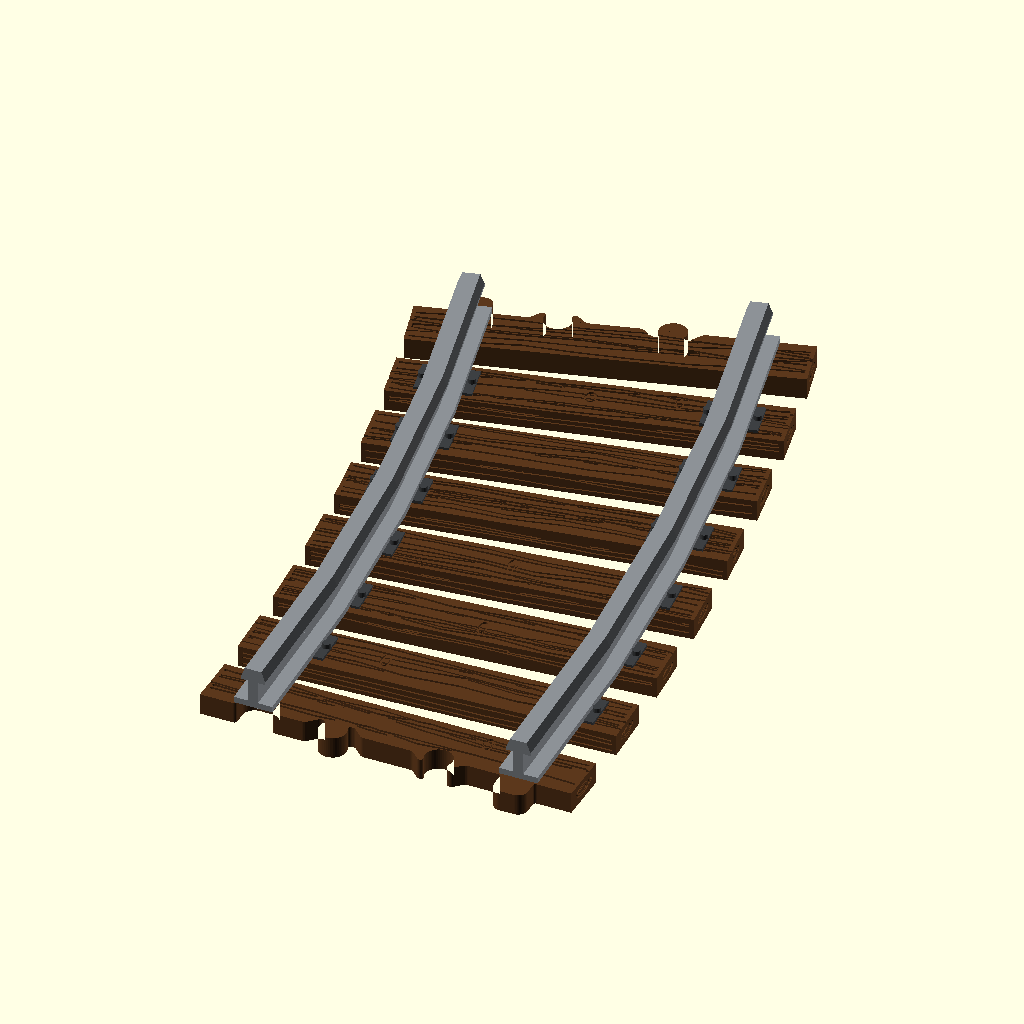
Cell 1: rendered with the file's own defaults.
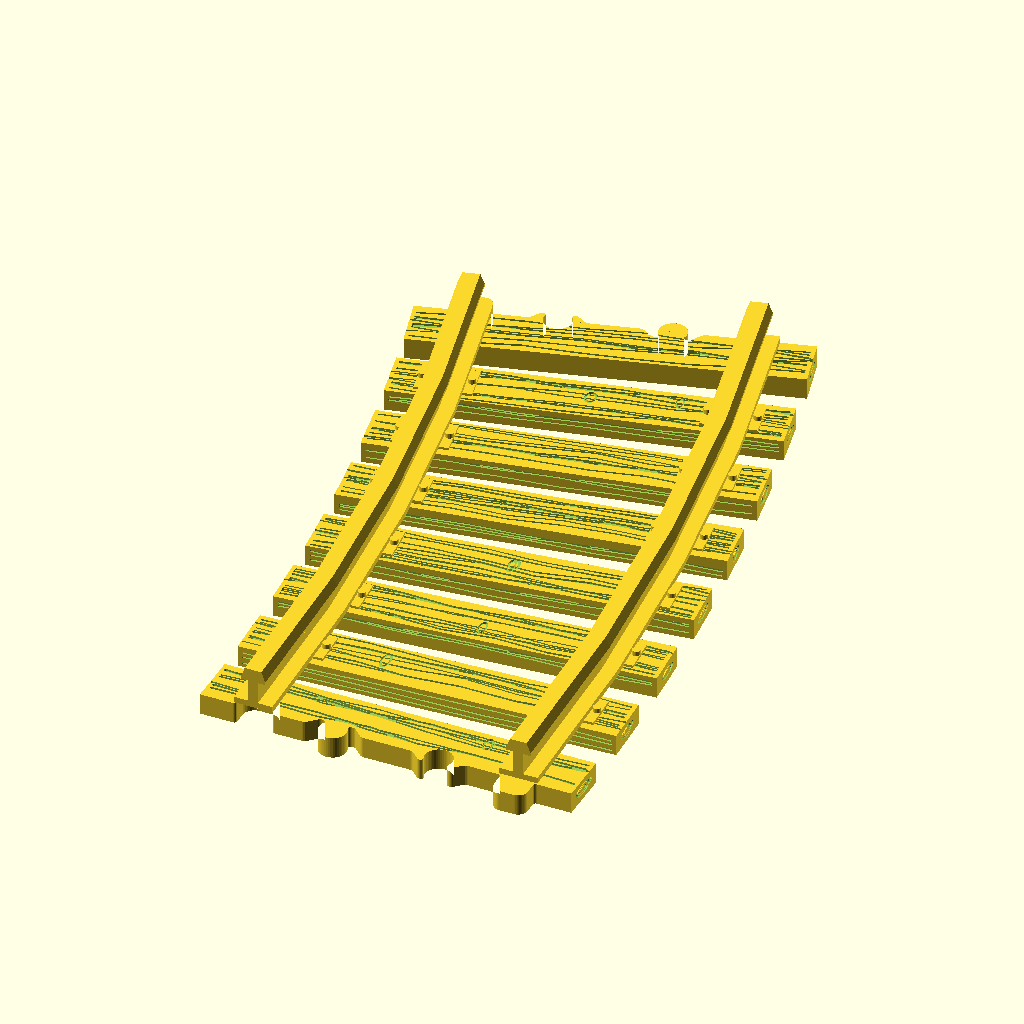
Cell 2: show_preview_colors = false (everything else at default).
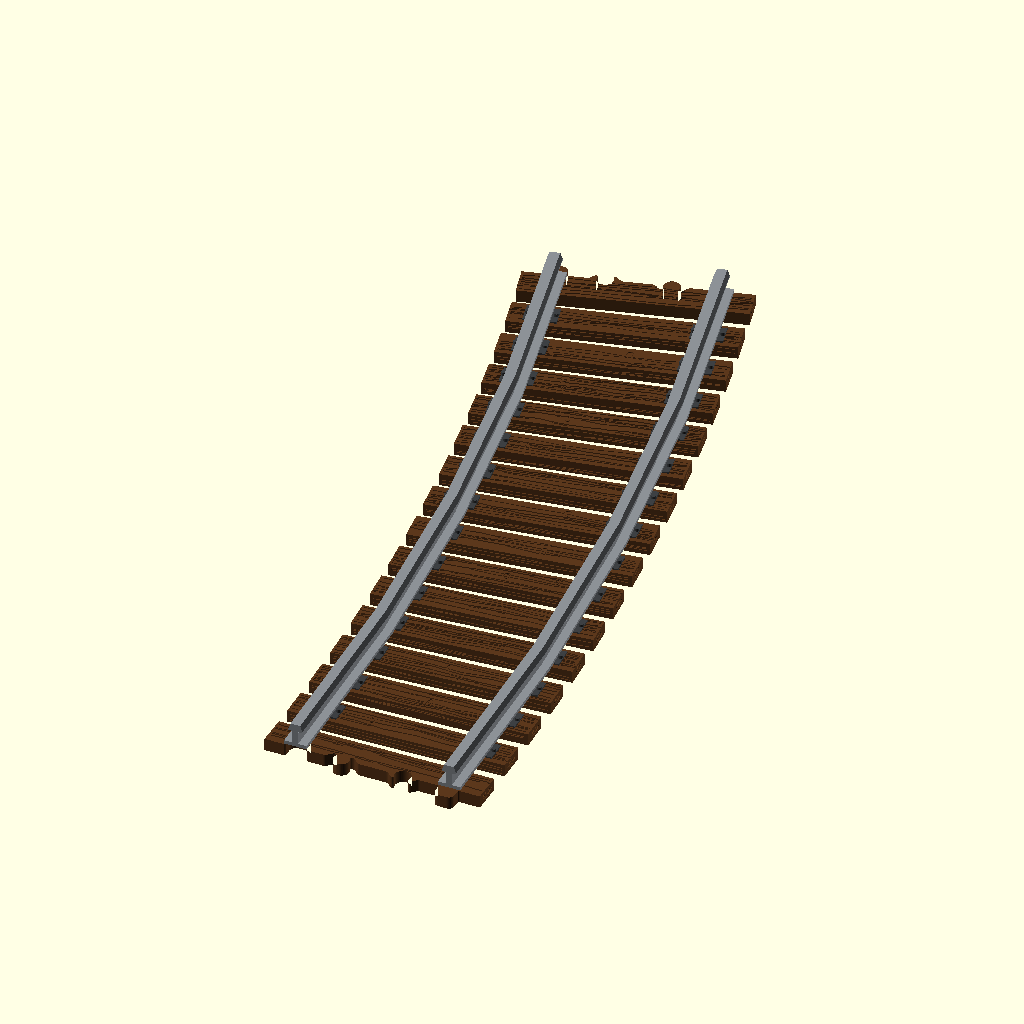
Cell 3: the same model with track_radius = 800.
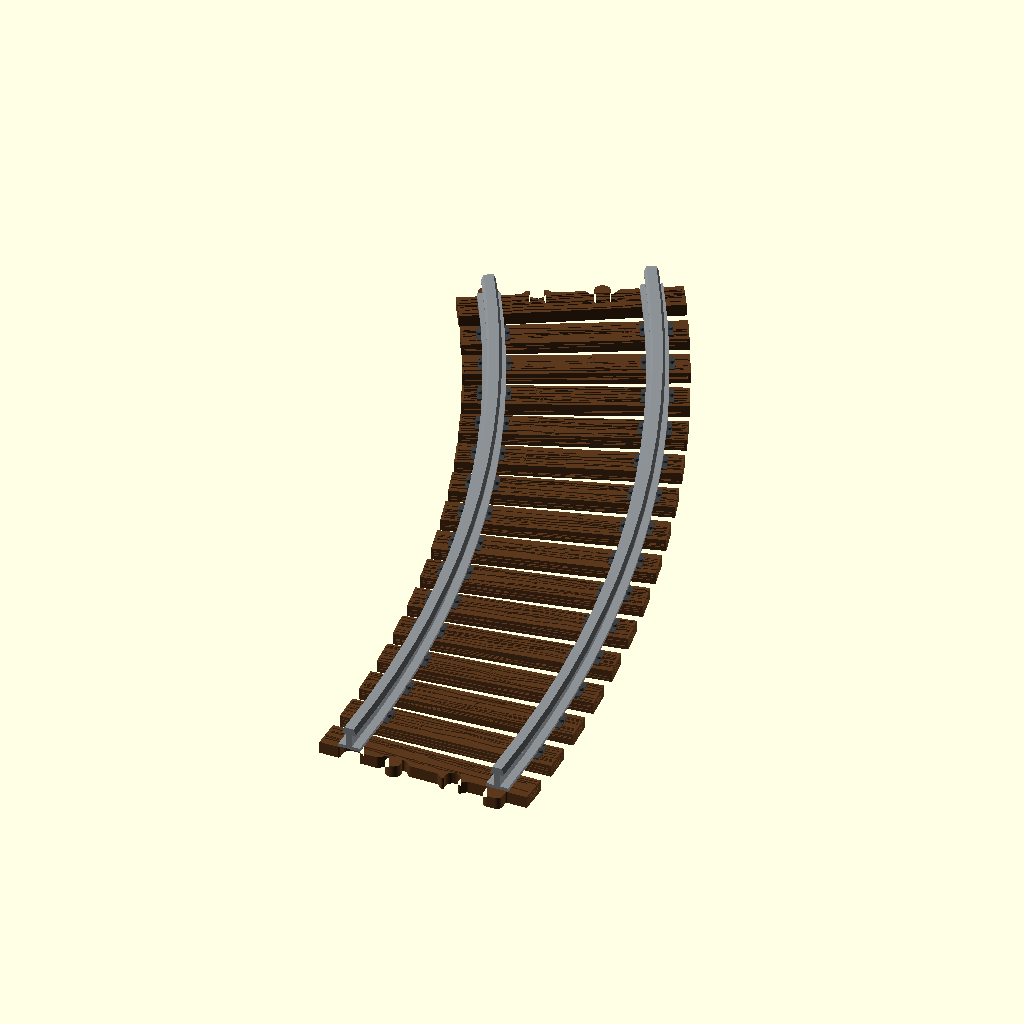
Cell 4 — track_angle set to 30, the other parameters unchanged.
The same orthographic view direction (rotation 55°, 0°, 25°; colour scheme Cornfield) for every cell, with the view re-fitted per cell, so scale and position can differ between cells.
The OpenSCAD source (parametric_curve_track.scad):
// PARAMETRIC STRAIGHT / CURVED REALISTIC LEGO-GAUGE TRACK
// ----------------------------------------------------------
// Same design language as main.scad:
// - same 8 x 56 x 3.2 mm timber sleepers
// - same extracted LEGO-compatible connector profile
// - same randomized wood texture
// - LEGO train rail gauge: 40 mm center-to-center, 37.5 mm running gauge
//
// CURVE PARAMETERS:
// track_radius = 0     -> straight track; straight_length is used.
// track_radius > 0     -> curved track.
// track_angle          -> curve angle in DEGREES.
// track_radius is the CENTERLINE radius midway between both rails.
//
// Example:
// track_radius = 400;
// track_angle  = 15;
// centerline arc length = 400 * 15 * PI / 180 = 104.72 mm
//
// Units: millimeters

$fn = 64;

// =============================
// USER PARAMETERS
// =============================
track_radius = 400;        // 0 = straight; >0 = curve centerline radius in mm
track_angle = 15;          // degrees; used only when track_radius > 0
straight_length = 100;     // mm; used only when track_radius == 0

// =============================
// LEGO-GAUGE / MODEL PARAMETERS
// =============================
rail_center_gauge = 40;
running_gauge = 37.5;

sleeper_width = 8;         // along the track
sleeper_length = 56;       // across the track
sleeper_height = 3.2;

// Taken from the approved 100 mm model:
// (100 - 8) / (8 - 1) = 13.142857 mm.
target_sleeper_spacing = 13.1428571429;

// rail top = 9.6 mm above ground
rail_base_z = 3.40;
rail_total_height = 9.6 - rail_base_z;
rail_foot_width = 5.8;
rail_foot_height = 0.9;
rail_web_width = 1.45;
rail_head_bottom_width = 3.7;
rail_head_top_width = rail_center_gauge - running_gauge;
rail_head_height = 1.95;

// mounting details
plate_x = 5.6;
plate_y = 8.2;
plate_h = 0.42;
clip_d = 1.2;
clip_h = 0.78;

// wood texture
wood_top_depth = 0.22;
wood_side_depth = 0.18;
wood_grain_min_w = 0.20;
wood_grain_max_w = 0.38;
show_preview_colors = true;

// =============================
// DERIVED PARAMETERS
// =============================
curve_mode = track_radius > 0;
path_length = curve_mode
    ? track_radius * abs(track_angle) * PI / 180
    : straight_length;

// Pick the nearest whole sleeper count while keeping the first and last
// sleeper integrated with the connector ends.
sleeper_count = max(
    2,
    round((path_length - sleeper_width) / target_sleeper_spacing) + 1
);

actual_sleeper_spacing = sleeper_count > 1
    ? (path_length - sleeper_width) / (sleeper_count - 1)
    : 0;

assert(track_radius >= 0, "track_radius must be 0 or positive.");
assert(!curve_mode || track_angle > 0, "For a curve, track_angle must be > 0 degrees.");
assert(!curve_mode || track_radius > rail_center_gauge/2 + rail_foot_width,
       "Radius is too small for the inner rail.");
assert(path_length >= sleeper_width,
       "Track is too short for the end sleepers/connectors.");

// =============================
// CONNECTOR PROFILE
// =============================
// Dimensionally extracted from the compatible uploaded STL used for main.scad.
// Local coordinates:
// x = 0 is the mating plane
// x > 0 points inward into the track
// y is across the track
lego_end_profile = [
    [8.0000, 31.6000],
    [7.9966, -31.6522],
    [7.9548, -31.7847],
    [7.8702, -31.8949],
    [7.7531, -31.9696],
    [7.6174, -31.9996],
    [0.3478, -31.9966],
    [0.2153, -31.9548],
    [0.1051, -31.8702],
    [0.0304, -31.7531],
    [0.0004, -31.6174],
    [0.0000, -22.8000],
    [-0.0241, -22.6632],
    [-0.0723, -22.5706],
    [-0.1429, -22.4936],
    [-0.2310, -22.4375],
    [-0.3394, -22.4046],
    [-2.2611, -22.3987],
    [-2.5623, -22.3523],
    [-2.7917, -22.2688],
    [-2.9522, -22.1807],
    [-3.0999, -22.0725],
    [-3.2322, -21.9458],
    [-3.3807, -21.7522],
    [-3.4688, -21.5917],
    [-3.5352, -21.4210],
    [-3.5880, -21.1827],
    [-3.6000, -21.0000],
    [-3.6000, -18.8000],
    [-3.5880, -18.6173],
    [-3.5352, -18.3790],
    [-3.4688, -18.2083],
    [-3.3807, -18.0478],
    [-3.2322, -17.8542],
    [-3.0911, -17.7203],
    [-2.9000, -17.5876],
    [-2.7249, -17.5022],
    [-2.5144, -17.4358],
    [-2.2118, -17.4001],
    [-0.3462, -17.3964],
    [-0.2276, -17.3609],
    [-0.1286, -17.2938],
    [-0.0490, -17.1919],
    [-0.0080, -17.0795],
    [0.0000, -12.3728],
    [-0.0152, -12.1991],
    [-0.0937, -11.9502],
    [-0.2340, -11.7300],
    [-1.2243, -10.7343],
    [-1.3060, -10.6324],
    [-1.3675, -10.5049],
    [-1.3980, -10.3596],
    [-1.3915, -10.1896],
    [-1.3478, -10.0452],
    [-1.2432, -9.8890],
    [-1.1528, -9.8428],
    [-1.0649, -9.8292],
    [-0.9753, -9.8424],
    [-0.6807, -9.9655],
    [-0.4205, -10.0370],
    [-0.1532, -10.0743],
    [0.2063, -10.0697],
    [0.3845, -10.0442],
    [0.6459, -9.9772],
    [0.8965, -9.8769],
    [1.0554, -9.7924],
    [1.2785, -9.6407],
    [1.4802, -9.4613],
    [1.6569, -9.2574],
    [1.8058, -9.0323],
    [1.9242, -8.7898],
    [2.0103, -8.5341],
    [2.0489, -8.3583],
    [2.0781, -8.0900],
    [2.0722, -7.8202],
    [2.0315, -7.5534],
    [1.9566, -7.2942],
    [1.8487, -7.0468],
    [1.7098, -6.8155],
    [1.5420, -6.6041],
    [1.3483, -6.4162],
    [1.1319, -6.2550],
    [0.8965, -6.1231],
    [0.6459, -6.0228],
    [0.3845, -5.9558],
    [0.1166, -5.9233],
    [-0.1532, -5.9257],
    [-0.4205, -5.9630],
    [-0.6807, -6.0345],
    [-0.9768, -6.1580],
    [-1.1222, -6.1650],
    [-1.2329, -6.1184],
    [-1.2991, -6.0430],
    [-1.3739, -5.8850],
    [-1.3995, -5.7353],
    [-1.3796, -5.5347],
    [-1.2915, -5.3458],
    [-0.2369, -4.2735],
    [-0.0890, -4.0394],
    [-0.0136, -3.7918],
    [0.0000, -3.6272],
    [0.0000, 3.3444],
    [0.0306, 3.5899],
    [0.1205, 3.8203],
    [0.2369, 3.9907],
    [1.3657, 5.1243],
    [1.4747, 5.2601],
    [1.5391, 5.3838],
    [1.5878, 5.5510],
    [1.6000, 5.7929],
    [1.5806, 5.9442],
    [1.5237, 6.0857],
    [1.4330, 6.2083],
    [1.3581, 6.2599],
    [1.2583, 6.2884],
    [1.1215, 6.2708],
    [0.8349, 6.1223],
    [0.4993, 6.0066],
    [0.2372, 5.9587],
    [-0.0288, 5.9452],
    [-0.3821, 5.9808],
    [-0.6401, 6.0472],
    [-0.8873, 6.1464],
    [-1.1197, 6.2768],
    [-1.3332, 6.4361],
    [-1.5243, 6.6217],
    [-1.6898, 6.8305],
    [-1.8658, 7.1388],
    [-1.9862, 7.4728],
    [-2.0377, 7.7342],
    [-2.0531, 8.0888],
    [-2.0243, 8.3537],
    [-1.9616, 8.6126],
    [-1.8658, 8.8612],
    [-1.7845, 9.0192],
    [-1.6376, 9.2414],
    [-1.4633, 9.4429],
    [-1.2643, 9.6200],
    [-1.1197, 9.7232],
    [-0.8873, 9.8536],
    [-0.6401, 9.9528],
    [-0.3821, 10.0192],
    [-0.1177, 10.0516],
    [0.1488, 10.0496],
    [0.4127, 10.0131],
    [0.5850, 9.9700],
    [0.8349, 9.8777],
    [1.1175, 9.7308],
    [1.2511, 9.7110],
    [1.3463, 9.7347],
    [1.4330, 9.7917],
    [1.5237, 9.9143],
    [1.5806, 10.0558],
    [1.5995, 10.1816],
    [1.5891, 10.4417],
    [1.5453, 10.6009],
    [1.4697, 10.7476],
    [1.3657, 10.8757],
    [0.2369, 12.0093],
    [0.1016, 12.2164],
    [0.0213, 12.4504],
    [0.0000, 12.6556],
    [0.0000, 16.8000],
    [0.0136, 16.9035],
    [0.0536, 17.0000],
    [0.1084, 17.0738],
    [0.1851, 17.1374],
    [0.3499, 17.1968],
    [2.3552, 17.2067],
    [2.6659, 17.2613],
    [2.9607, 17.3686],
    [3.1671, 17.4819],
    [3.3570, 17.6211],
    [3.5271, 17.7839],
    [3.6745, 17.9676],
    [3.7966, 18.1689],
    [3.8914, 18.3844],
    [3.9573, 18.6104],
    [3.9940, 18.8532],
    [4.0000, 20.8000],
    [3.9727, 21.1126],
    [3.8914, 21.4156],
    [3.7966, 21.6311],
    [3.6745, 21.8324],
    [3.4728, 22.0728],
    [3.2958, 22.2280],
    [3.1000, 22.3588],
    [2.8156, 22.4914],
    [2.5896, 22.5573],
    [2.4349, 22.5846],
    [2.2000, 22.6000],
    [0.3489, 22.6033],
    [0.2303, 22.6378],
    [0.1441, 22.6926],
    [0.0624, 22.7854],
    [0.0191, 22.8779],
    [0.0000, 23.0000],
    [0.0000, 31.6000],
    [0.0281, 31.7472],
    [0.1051, 31.8702],
    [0.2469, 31.9696],
    [0.4000, 32.0000],
    [7.6000, 32.0000],
    [7.7472, 31.9719],
    [7.8702, 31.8949],
    [7.9625, 31.7690]
];

// =============================
// HELPERS
// =============================
function fract(x) = x-floor(x);
function rnd(seed,k) = fract(abs(sin(seed*97.13+k*41.73)*43758.5453));
function rr(seed,k,a,b) = a+(b-a)*rnd(seed,k);

module preview_color(c) {
    if(show_preview_colors) color(c) children();
    else children();
}

// Position/orient children on the centerline.
// Local +X always points FORWARD along the track.
// Local +Y points across the track.
module at_path(s) {
    if(!curve_mode) {
        translate([-path_length/2 + s, 0, 0])
            children();
    } else {
        theta = s / track_radius * 180 / PI;

        // Center the curved segment around the OpenSCAD origin.
        // This keeps large-radius curves visible instead of placing them
        // hundreds of millimeters away from the camera target.
        mid_theta = track_angle/2;
        mid_x = track_radius*cos(mid_theta);
        mid_y = track_radius*sin(mid_theta);

        translate([
            track_radius*cos(theta) - mid_x,
            track_radius*sin(theta) - mid_y,
            0
        ])
            rotate([0,0,theta+90])
                children();
    }
}

// =============================
// RANDOM TIMBER TEXTURE
// =============================
module top_point(x,y,d,h) {
    translate([x,y,h/2-wood_top_depth/2])
        cylinder(h=wood_top_depth+0.14,d=d,center=true,$fn=12);
}

module top_grain(seed,i,bw,bl,bh) {
    n=8;
    bx=rr(seed,100+i*11,-bw*0.40,bw*0.40);
    d=rr(seed,101+i*13,wood_grain_min_w,wood_grain_max_w);

    for(j=[0:n-2]) {
        y1=-bl/2+0.7+j*((bl-1.4)/(n-1));
        y2=-bl/2+0.7+(j+1)*((bl-1.4)/(n-1));
        x1=bx+rr(seed,200+i*31+j,-0.55,0.55);
        x2=bx+rr(seed,201+i*31+j,-0.55,0.55);

        hull() {
            top_point(x1,y1,d,bh);
            top_point(x2,y2,d*rr(seed,250+i*17+j,0.82,1.18),bh);
        }
    }
}

module end_crack(seed,side,i,bw,bl,bh) {
    y0=side*(bl/2-0.10);
    y1=y0-side*rr(seed,300+side*19+i*17,4.5,11.5);
    x0=rr(seed,310+side*23+i*13,-bw*0.34,bw*0.34);
    x1=x0+rr(seed,320+side*29+i*11,-0.9,0.9);
    d=rr(seed,330+side*31+i*7,0.22,0.40);

    hull() {
        top_point(x0,y0,d,bh);
        top_point(x1,y1,d*0.70,bh);
    }
}

module knot(seed,i,bw,bl,bh) {
    x=rr(seed,400+i*17,-bw*0.28,bw*0.28);
    y=rr(seed,410+i*19,-bl*0.40,bl*0.40);

    translate([x,y,bh/2-0.11])
        scale([
            rr(seed,420+i,1.1,1.8),
            rr(seed,430+i,0.55,1.0),
            1
        ])
            difference() {
                cylinder(h=0.28,r=1.0,center=true,$fn=24);
                cylinder(h=0.36,r=0.62,center=true,$fn=24);
            }
}

module side_point(side,y,z,d,bw) {
    translate([side*(bw/2-wood_side_depth/2),y,z])
        rotate([0,90,0])
            cylinder(h=wood_side_depth+0.14,d=d,center=true,$fn=10);
}

module side_grain(seed,side,i,bw,bl,bh) {
    n=7;
    bz=rr(seed,500+(side+1)*100+i*13,-bh*0.30,bh*0.30);
    d=rr(seed,510+(side+1)*100+i*17,0.18,0.31);

    for(j=[0:n-2]) {
        y1=-bl/2+0.8+j*((bl-1.6)/(n-1));
        y2=-bl/2+0.8+(j+1)*((bl-1.6)/(n-1));
        z1=bz+rr(seed,520+(side+1)*200+i*29+j,-0.30,0.30);
        z2=bz+rr(seed,521+(side+1)*200+i*29+j,-0.30,0.30);

        hull() {
            side_point(side,y1,z1,d,bw);
            side_point(side,y2,z2,d*0.9,bw);
        }
    }
}

module end_ring(seed,side,i,bl) {
    rx=rr(seed,600+(side+1)*50+i*11,1.0,2.5);
    rz=rr(seed,610+(side+1)*50+i*13,0.45,1.05);

    translate([
        rr(seed,620+i,-0.45,0.45),
        side*(bl/2-wood_side_depth/2),
        rr(seed,630+i,-0.15,0.15)
    ])
        rotate([90,0,0])
            scale([rx,rz,1])
                difference() {
                    cylinder(h=wood_side_depth+0.14,r=1,center=true,$fn=28);
                    cylinder(h=wood_side_depth+0.22,r=0.78,center=true,$fn=28);
                }
}

module wood_cutters(seed,bw,bl,bh,include_side=true) {
    lines=7+floor(rnd(seed,1)*5);
    cracks=1+floor(rnd(seed,2)*3);
    knots=floor(rnd(seed,3)*3);

    for(i=[0:lines-1])
        top_grain(seed,i,bw,bl,bh);

    for(side=[-1,1])
        for(i=[0:cracks-1])
            end_crack(seed,side,i,bw,bl,bh);

    if(knots>0)
        for(i=[0:knots-1])
            knot(seed,i,bw,bl,bh);

    if(include_side)
        for(side=[-1,1])
            for(i=[0:2])
                side_grain(seed,side,i,bw,bl,bh);

    for(side=[-1,1])
        for(i=[0:2])
            end_ring(seed,side,i,bl);
}

module timber_sleeper(seed) {
    difference() {
        cube([sleeper_width,sleeper_length,sleeper_height],center=true);
        wood_cutters(seed,sleeper_width,sleeper_length,sleeper_height,true);
    }
}

// =============================
// CONNECTOR END SLEEPER
// =============================
// Same connector as main.scad.
// Only the plain outer beam is clipped to 56 mm;
// mating geometry is untouched.
module source_end_local(seed) {
    difference() {
        linear_extrude(height=sleeper_height)
            intersection() {
                polygon(points=lego_end_profile);
                translate([-4.1,-sleeper_length/2])
                    square([12.3,sleeper_length]);
            }

        // Texture only the timber body x=0..8.
        // Do not modify the mating connector surfaces at x<0.
        intersection() {
            translate([4,0,sleeper_height/2])
                wood_cutters(seed,8,sleeper_length,sleeper_height,false);

            translate([4,0,sleeper_height/2])
                cube([8.01,sleeper_length+0.02,sleeper_height+0.04],center=true);
        }
    }
}

module end_sleepers() {
    // Start: local +X points inward/forward.
    at_path(0)
        source_end_local(101);

    // End: rotate connector 180 degrees so local +X points back inward.
    at_path(path_length)
        rotate([0,0,180])
            source_end_local(208);
}

// =============================
// INTERNAL SLEEPERS
// =============================
module internal_sleepers() {
    if(sleeper_count > 2) {
        for(i=[1:sleeper_count-2]) {
            s = sleeper_width/2 + i*actual_sleeper_spacing;
            at_path(s)
                translate([0,0,sleeper_height/2])
                    timber_sleeper(300+i*47);
        }
    }
}

// =============================
// RAIL PROFILE
// =============================
module rail_profile_2d() {
    head_bottom_z = rail_total_height - rail_head_height;

    union() {
        // foot
        translate([-rail_foot_width/2,0])
            square([rail_foot_width,rail_foot_height]);

        // web
        translate([-rail_web_width/2,rail_foot_height-0.05])
            square([
                rail_web_width,
                head_bottom_z-(rail_foot_height-0.05)+0.15
            ]);

        // tapered head
        hull() {
            translate([-rail_head_bottom_width/2,head_bottom_z])
                square([rail_head_bottom_width,0.42]);

            translate([-rail_head_top_width/2,rail_total_height-0.58])
                square([rail_head_top_width,0.58]);
        }
    }
}

module straight_rail(yc) {
    head_z=rail_base_z+rail_total_height-rail_head_height;

    union() {
        translate([-path_length/2,yc-rail_foot_width/2,rail_base_z])
            cube([path_length,rail_foot_width,rail_foot_height]);

        translate([
            -path_length/2,
            yc-rail_web_width/2,
            rail_base_z+rail_foot_height-0.05
        ])
            cube([
                path_length,
                rail_web_width,
                head_z-(rail_base_z+rail_foot_height)+0.15
            ]);

        hull() {
            translate([
                -path_length/2,
                yc-rail_head_bottom_width/2,
                head_z
            ])
                cube([path_length,rail_head_bottom_width,0.42]);

            translate([
                -path_length/2,
                yc-rail_head_top_width/2,
                rail_base_z+rail_total_height-0.58
            ])
                cube([path_length,rail_head_top_width,0.58]);
        }
    }
}

module curved_rail(radius) {
    mid_theta = track_angle/2;
    mid_x = track_radius*cos(mid_theta);
    mid_y = track_radius*sin(mid_theta);

    translate([-mid_x,-mid_y,0])
        rotate_extrude(
            angle=track_angle,
            convexity=12,
            $fn=max(96,ceil(track_angle*6))
        )
            translate([radius,rail_base_z])
                rail_profile_2d();
}

module rails() {
    if(!curve_mode) {
        straight_rail(-rail_center_gauge/2);
        straight_rail( rail_center_gauge/2);
    } else {
        // radius is defined at the centerline midway between both rails.
        curved_rail(track_radius-rail_center_gauge/2);
        curved_rail(track_radius+rail_center_gauge/2);
    }
}

// =============================
// RAIL MOUNTING HARDWARE
// =============================
module tie_plate_local(y) {
    translate([0,y,sleeper_height+plate_h/2-0.05])
        cube([plate_x,plate_y,plate_h],center=true);
}

module rail_clip_local(y,side) {
    translate([
        0,
        y+side*(rail_foot_width/2+0.60),
        sleeper_height+plate_h+clip_h/2-0.10
    ])
        cylinder(h=clip_h,d=clip_d,center=true,$fn=20);
}

module hardware() {
    if(sleeper_count > 2) {
        for(i=[1:sleeper_count-2]) {
            s = sleeper_width/2 + i*actual_sleeper_spacing;

            at_path(s)
                for(y=[-rail_center_gauge/2,rail_center_gauge/2]) {
                    tie_plate_local(y);
                    rail_clip_local(y,-1);
                    rail_clip_local(y, 1);
                }
        }
    }
}

// =============================
// FINAL MODEL
// =============================
module parametric_track() {
    union() {
        preview_color([0.36,0.22,0.11]) {
            end_sleepers();
            internal_sleepers();
        }

        preview_color([0.24,0.25,0.26])
            hardware();

        preview_color([0.55,0.57,0.59])
            rails();
    }
}

parametric_track();

// Console information
echo("track_radius =",track_radius);
echo("track_angle =",track_angle);
echo("path_length_mm =",path_length);
echo("sleeper_count =",sleeper_count);
echo("actual_sleeper_spacing_mm =",actual_sleeper_spacing);
echo("curve_centered_at_origin =",curve_mode);
Parameter table extracted from the source (name, type, default, range or options):
track_radius: number, default 400
track_angle: number, default 15
straight_length: number, default 100
rail_center_gauge: number, default 40
running_gauge: number, default 37.5
sleeper_width: number, default 8
sleeper_length: number, default 56
sleeper_height: number, default 3.2
target_sleeper_spacing: number, default 13.1428571429
rail_base_z: number, default 3.4
rail_foot_width: number, default 5.8
rail_foot_height: number, default 0.9
rail_web_width: number, default 1.45
rail_head_bottom_width: number, default 3.7
rail_head_height: number, default 1.95
plate_x: number, default 5.6
plate_y: number, default 8.2
plate_h: number, default 0.42
clip_d: number, default 1.2
clip_h: number, default 0.78
wood_top_depth: number, default 0.22
wood_side_depth: number, default 0.18
wood_grain_min_w: number, default 0.2
wood_grain_max_w: number, default 0.38
show_preview_colors: bool, default true
